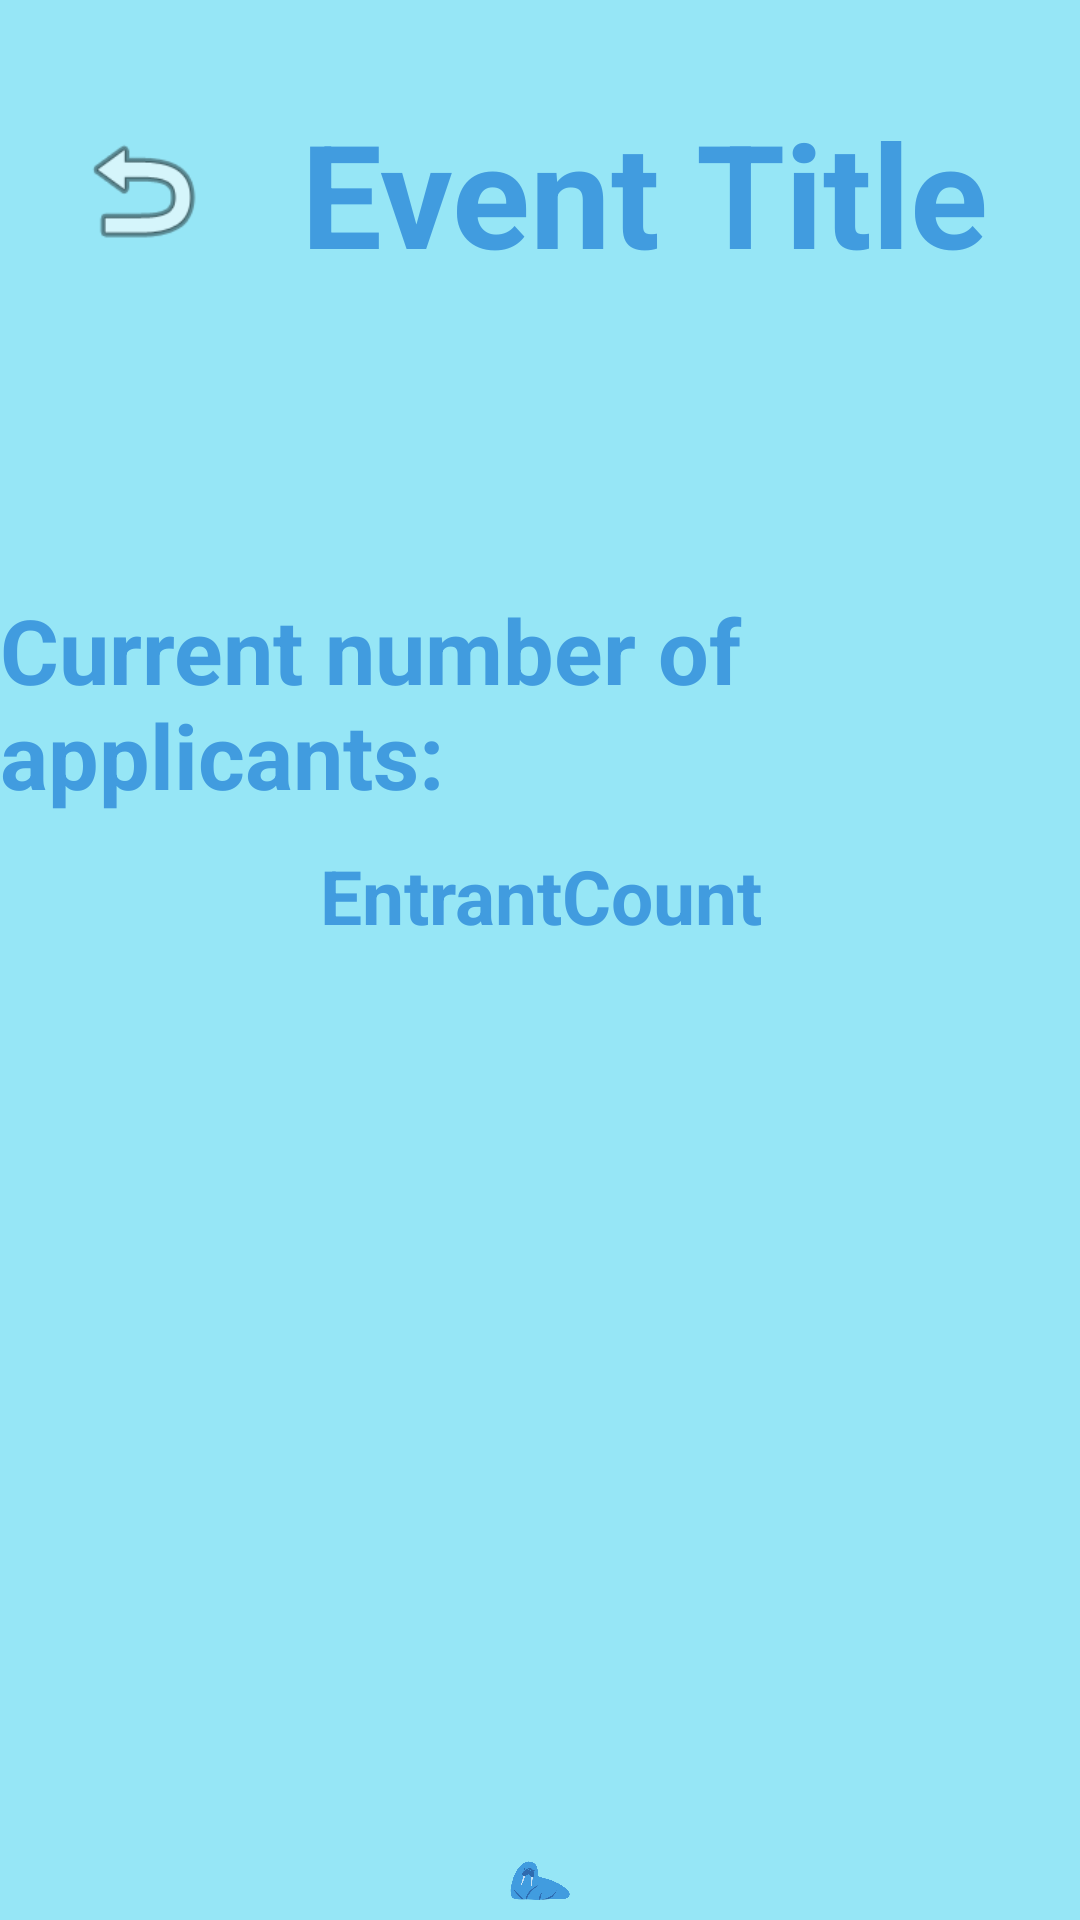

The Android layout XML behind this screen, and the referenced resources:
<!-- AndroidManifest.xml: application theme Theme.WalrusEvents -->
<!-- res/layout/user_view_waitlist_activity.xml -->
<?xml version="1.0" encoding="utf-8"?>
<androidx.constraintlayout.widget.ConstraintLayout xmlns:android="http://schemas.android.com/apk/res/android"
    xmlns:app="http://schemas.android.com/apk/res-auto"
    xmlns:tools="http://schemas.android.com/tools"
    android:id="@+id/main"
    android:layout_width="match_parent"
    android:layout_height="match_parent"
    android:background="#96E6F6"
    tools:context=".activity.UViewWaitlistActivity">

    <androidx.constraintlayout.widget.ConstraintLayout
        android:id="@+id/constraintLayout"
        android:layout_width="match_parent"
        android:layout_height="wrap_content"
        app:layout_constraintEnd_toEndOf="parent"
        app:layout_constraintStart_toStartOf="parent"
        app:layout_constraintTop_toTopOf="parent">

        <TextView
            android:id="@+id/pool_event_title"
            android:layout_width="wrap_content"
            android:layout_height="wrap_content"
            android:layout_marginTop="32dp"
            android:layout_marginEnd="36dp"
            android:text="Event Title"
            android:textAlignment="center"
            android:textColor="@color/darkBlue"
            android:textSize="48sp"
            android:textStyle="bold"
            app:layout_constraintEnd_toEndOf="parent"
            app:layout_constraintHorizontal_bias="0.5"
            app:layout_constraintStart_toEndOf="@+id/back_to_event"
            app:layout_constraintTop_toTopOf="parent" />

        <ImageView
            android:id="@+id/back_to_event"
            android:layout_width="105dp"
            android:layout_height="47dp"
            android:layout_marginTop="40dp"
            android:backgroundTint="#FFD24B"
            app:layout_constraintEnd_toStartOf="@+id/pool_event_title"
            app:layout_constraintHorizontal_bias="0.5"
            app:layout_constraintStart_toStartOf="parent"
            app:layout_constraintTop_toTopOf="parent"
            app:srcCompat="@android:drawable/ic_menu_revert" />

    </androidx.constraintlayout.widget.ConstraintLayout>

    <TextView
        android:id="@+id/textView2"
        android:layout_width="0dp"
        android:layout_height="wrap_content"
        android:layout_marginTop="100dp"
        android:text="Current number of applicants:"
        android:textColor="@color/darkBlue"
        android:textSize="30dp"
        android:textStyle="bold"
        app:layout_constraintEnd_toEndOf="parent"
        app:layout_constraintStart_toStartOf="parent"
        app:layout_constraintTop_toBottomOf="@+id/constraintLayout" />

    <TextView
        android:id="@+id/count_entrants"
        android:layout_width="0dp"
        android:layout_height="wrap_content"
        android:layout_marginTop="10dp"
        android:text="EntrantCount"
        android:textAlignment="center"
        android:textColor="@color/darkBlue"
        android:textSize="25dp"
        android:textStyle="bold"
        app:layout_constraintEnd_toEndOf="parent"
        app:layout_constraintStart_toStartOf="parent"
        app:layout_constraintTop_toBottomOf="@+id/textView2" />

    <ImageView
        android:id="@+id/imageView4"
        android:layout_width="wrap_content"
        android:layout_height="0dp"
        android:layout_marginTop="300dp"
        app:layout_constraintBottom_toBottomOf="parent"
        app:layout_constraintEnd_toEndOf="parent"
        app:layout_constraintStart_toStartOf="parent"
        app:layout_constraintTop_toBottomOf="@+id/count_entrants"
        app:layout_constraintVertical_bias="1.0"
        app:srcCompat="@drawable/walrus_logo" />

</androidx.constraintlayout.widget.ConstraintLayout>
<!-- resources referenced by this layout -->
<resources>
  <color name="darkBlue">#419CDF</color>
  <!-- drawable walrus_logo: png bitmap (drawable, 20320 bytes) -->
  <style name="Theme.WalrusEvents" parent="Base.Theme.WalrusEvents" />
  <style name="Base.Theme.WalrusEvents" parent="Theme.Material3.DayNight.NoActionBar">
          
          
      </style>
</resources>
